The GitHub repository yeonebin/v2 contains a labelled image folder "dataset_v4" with 11 categories: concealed multiple targets, hammer, knife, multiple targets, pistol, plier, rifle, satellite model, snips, stiletto, wrench. Examples follow, each with its label.

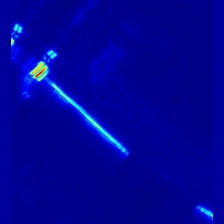
Label: hammer

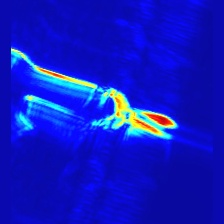
Label: snips

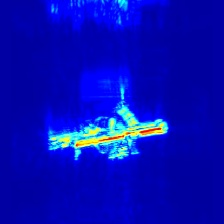
Label: multiple targets

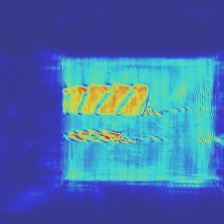
Label: concealed multiple targets

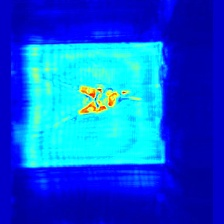
Label: plier

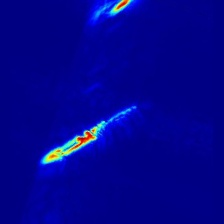
Label: stiletto
